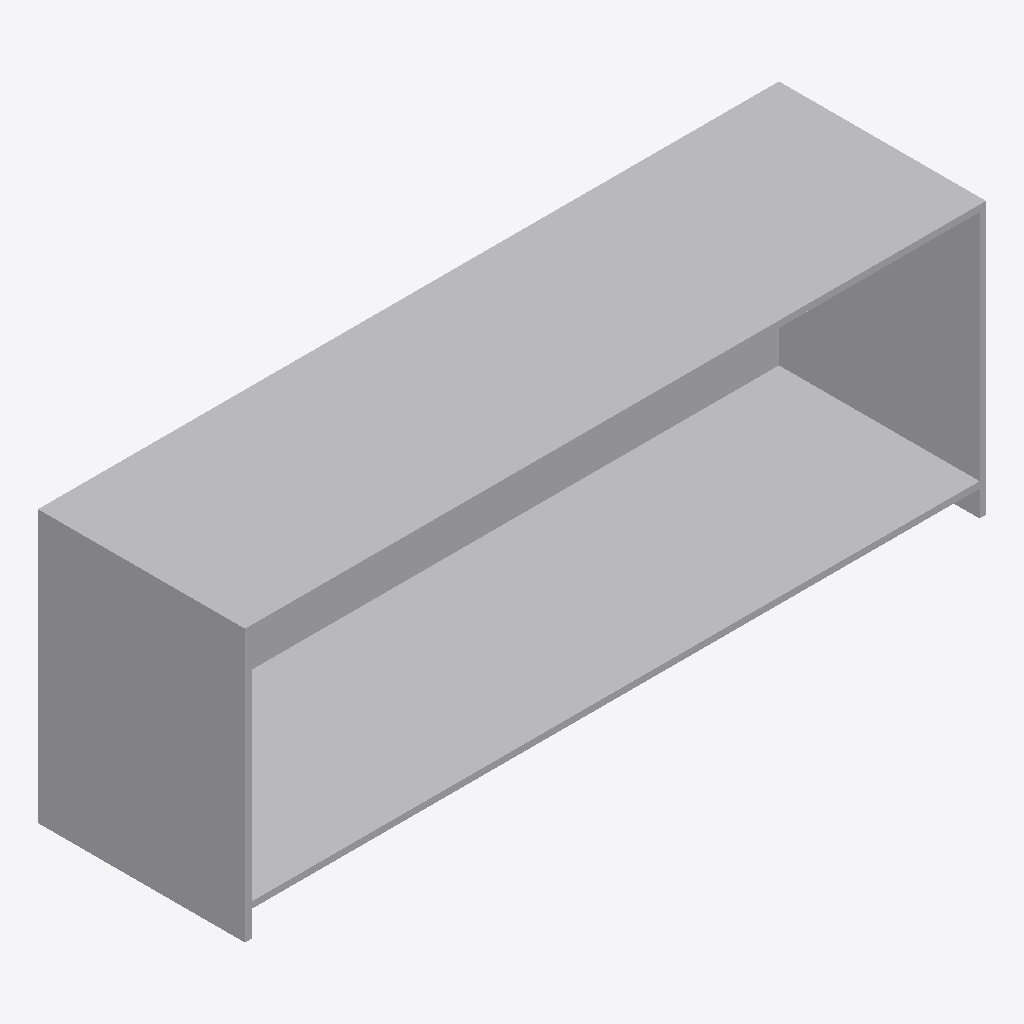
Isometric view of an IFC building model (IFC-SPF (STEP), schema IFC4, length unit metre), seen from the south-west, elements coloured by IFC class: 1 other element (light grey).
Extent 2.3 m × 0.6 m × 0.8 m (x, y, z). Storeys (1): Level 1 at 0.00 m. Elements (1): 1 IfcFurniture.

HEADER;
FILE_DESCRIPTION(('ViewDefinition [CoordinationView]'),'2;1');
FILE_NAME('','2026-11-06T12:36:05',(''),(''),'IfcOpenShell 0.8.0','IfcOpenShell 0.8.0','');
FILE_SCHEMA(('IFC4'));
ENDSEC;
DATA;
#9=IFCPROJECT('1fujcfubPDC8wMSQkKwp_n',$,'Project',$,$,$,$,(#8),#5);
#10=IFCSITE('1JtQMcpcD3_ufKtdhZz6g3',$,'Site',$,$,$,$,$,.ELEMENT.,$,$,$,$,$);
#12=IFCBUILDING('2Q_NfvtfT2sBHP_SIzy5yP',$,'Building',$,$,$,$,$,.ELEMENT.,$,$,$);
#16=IFCBUILDINGSTOREY('080LNeF45B9fU2FWuylRK7',$,'Level 1',$,$,#21,$,$,.ELEMENT.,0.0);
#18=IFCFURNITURE('0gzvvHavn0leiMucAr7PoA',$,$,$,$,#37,#42,$,.SHELF.);
ENDSEC;
